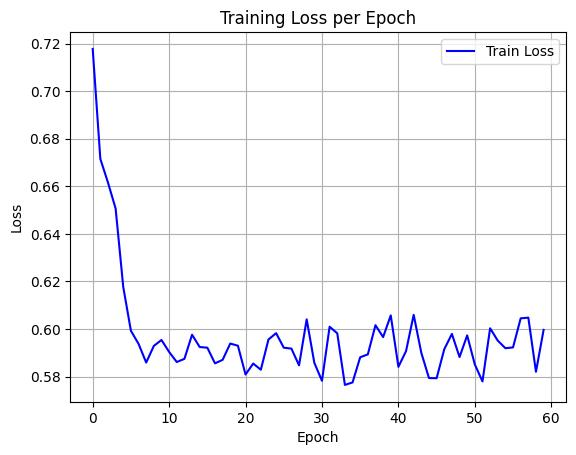

The data file committed next to this chart (first rows):
epoch, train_loss
0, 0.7177
1, 0.6715
2, 0.6616
3, 0.6506
4, 0.6177
5, 0.5993
6, 0.5938
7, 0.5859
8, 0.5929
9, 0.5954
10, 0.5904
11, 0.5862
12, 0.5875
13, 0.5976
14, 0.5925
15, 0.5922
16, 0.5856
17, 0.5871
18, 0.5939
19, 0.593
20, 0.5809
21, 0.5855
22, 0.5829
23, 0.5956
24, 0.5983
25, 0.5922
26, 0.5918
27, 0.5848
28, 0.6041
29, 0.5858
30, 0.5783
31, 0.601
32, 0.5982
33, 0.5765
34, 0.5776
35, 0.5882
36, 0.5894
37, 0.6016
38, 0.5966
39, 0.6058
40, 0.5841
41, 0.5908
42, 0.606
43, 0.59
44, 0.5794
45, 0.5793
46, 0.5915
47, 0.598
48, 0.5882
49, 0.5973
50, 0.5851
51, 0.578
52, 0.6003
53, 0.5951
54, 0.592
55, 0.5923
56, 0.6045
57, 0.6048
58, 0.5821
59, 0.5997
